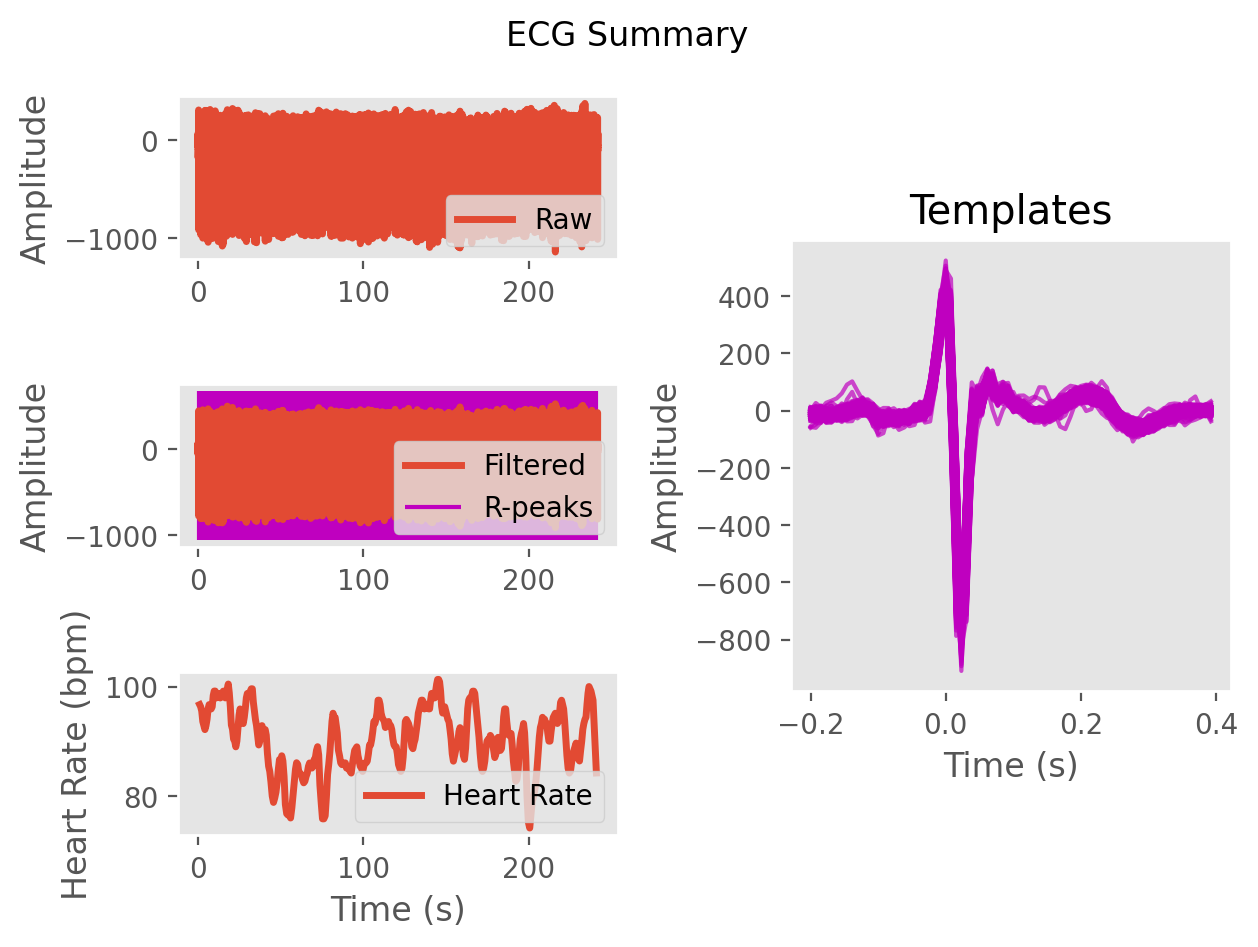

Source data for this figure (header and first rows):
ECG, -2.002733466354351, 52.8632726645969, 35.129318759989644, 17.07786583786914, 24.05451777155016, 7.1923680882013175, -7.816264039871664, 2.864768126496763, 0.09484273070312899, -19.962199407110475, -33.41682817201285, -36.98340480636375, -25.12369152589506, -2.9322686957181094, 12.104002792587556, 24.45241043163867, 40.82706148936835, 53.10481225037463, 60.54382087248378, 65.95271622686684, 64.55040587359115, 51.99569809763082, 30.740155116450914
Time (s), 0.0, 0.007692, 0.01538, 0.02308, 0.03077, 0.03846, 0.04615, 0.05385, 0.06154, 0.06923, 0.07692, 0.08462, 0.09231, 0.1, 0.1077, 0.1154, 0.1231, 0.1308, 0.1385, 0.1462, 0.1538, 0.1615, 0.1692
Rpeaks, 73, 154, 234, 316, 399, 484, 568, 653, 736, 817, 897, 978, 1060, 1141, 1221, 1298, 1377, 1457, 1537, 1615, 1695, 1774, 1854
IBI Series, 645, 636, 628, 634, 633, 641, 654, 666, 659, 669, 651, 638, 628, 635, 648, 636, 621, 610, 616, 628, 628, 616, 625
Heart Rate, 94, 95, 95, 96, 96, 95, 94, 94, 95, 95, 96, 97, 97, 98, 98, 98, 98, 99, 99, 99, 99, 98, 97
